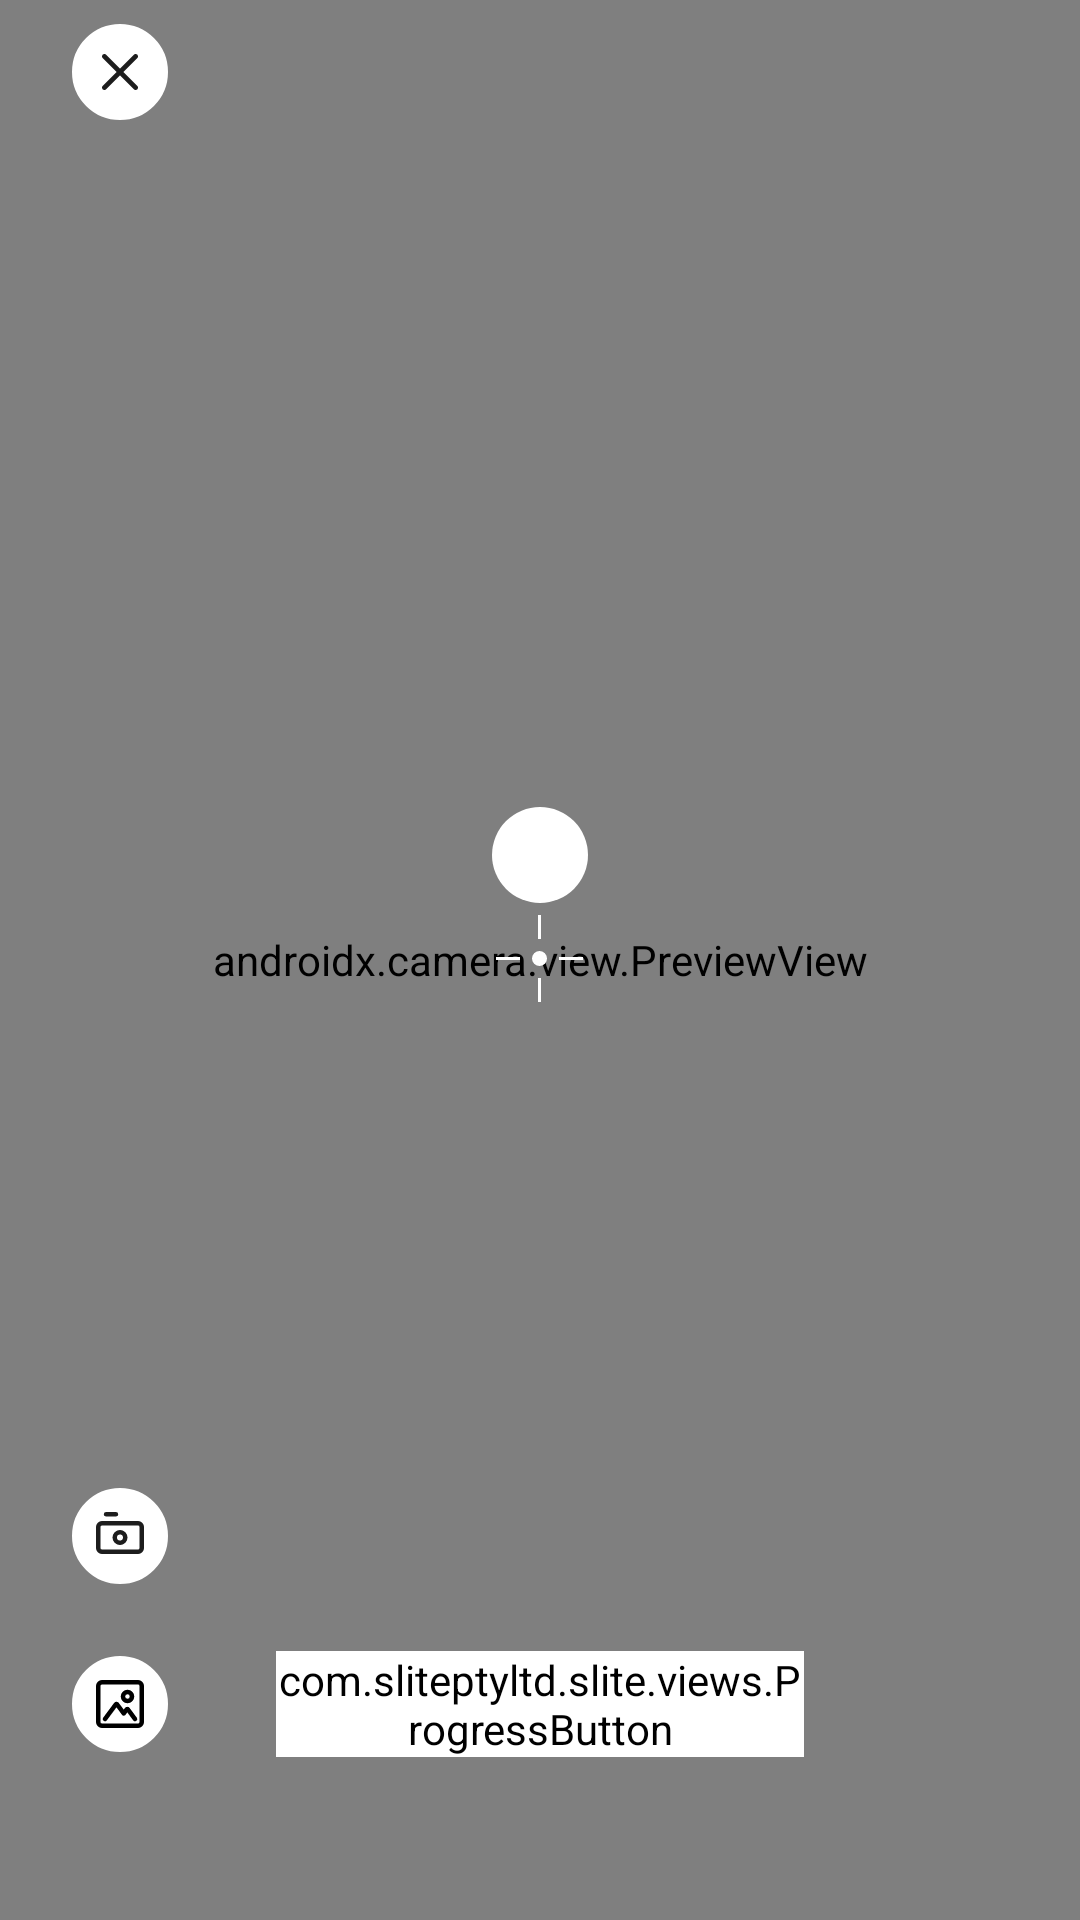

Android layout source for this screen:
<!-- AndroidManifest.xml: application theme Theme.Slite -->
<!-- res/layout/fragment_image_color_picker.xml -->
<?xml version="1.0" encoding="utf-8"?>
<androidx.constraintlayout.widget.ConstraintLayout xmlns:android="http://schemas.android.com/apk/res/android"
    xmlns:app="http://schemas.android.com/apk/res-auto"
    xmlns:tools="http://schemas.android.com/tools"
    android:layout_width="match_parent"
    android:layout_height="match_parent">

    <androidx.camera.view.PreviewView
        android:id="@+id/cameraPreview"
        android:layout_width="0dp"
        android:layout_height="0dp"
        app:layout_constraintBottom_toBottomOf="parent"
        app:layout_constraintEnd_toEndOf="parent"
        app:layout_constraintStart_toStartOf="parent"
        app:layout_constraintTop_toTopOf="parent"
        tools:background="@tools:sample/backgrounds/scenic[7]" />

    <ImageView
        android:id="@+id/selectedImageIV"
        android:layout_width="0dp"
        android:layout_height="0dp"
        android:visibility="invisible"
        app:layout_constraintBottom_toBottomOf="parent"
        app:layout_constraintEnd_toEndOf="parent"
        app:layout_constraintStart_toStartOf="parent"
        app:layout_constraintTop_toTopOf="parent"
        tools:background="@tools:sample/backgrounds/scenic[7]"
        tools:ignore="ContentDescription" />

    <ImageButton
        android:id="@+id/closeBtn"
        style="?actionButtonStyle"
        android:layout_width="wrap_content"
        android:layout_height="wrap_content"
        android:src="@drawable/ic_close_filled"
        app:layout_constraintStart_toEndOf="@id/guidelineStart"
        app:layout_constraintTop_toTopOf="parent"
        tools:ignore="ContentDescription"
        tools:layout_marginTop="@dimen/spacing_zeta" />

    <LinearLayout
        android:id="@+id/targetedColorIndicatorContainerLL"
        android:layout_width="@dimen/image_color_picker_color_preview_container_width"
        android:layout_height="@dimen/image_color_picker_color_preview_container_height"
        android:layout_marginBottom="@dimen/image_color_picker_color_preview_container_margin_bottom"
        android:gravity="center_horizontal|bottom"
        android:orientation="vertical"
        app:layout_constraintBottom_toBottomOf="parent"
        app:layout_constraintEnd_toEndOf="parent"
        app:layout_constraintStart_toStartOf="parent"
        app:layout_constraintTop_toTopOf="parent">

        <ImageView
            android:id="@+id/colorPreviewIV"
            android:layout_width="@dimen/image_color_picker_color_preview_size"
            android:layout_height="@dimen/image_color_picker_color_preview_size"
            android:layout_marginBottom="@dimen/image_color_picker_color_preview_margin_bottom"
            android:foreground="@drawable/bg_cross_hair_color_preview_stroke"
            android:src="@drawable/bg_cross_hair_color_preview"
            tools:ignore="ContentDescription" />

        <ImageView
            android:id="@+id/pixelCrossHairIV"
            android:layout_width="@dimen/image_color_picker_crosshair_size"
            android:layout_height="@dimen/image_color_picker_crosshair_size"
            android:src="@drawable/ic_picker"
            tools:ignore="ContentDescription" />
    </LinearLayout>

    <TextView
        android:id="@+id/missingImageInformationalTV"
        style="@style/Body"
        android:layout_width="0dp"
        android:layout_height="wrap_content"
        android:layout_marginHorizontal="@dimen/image_color_picker_informational_text_margin_horizontal"
        android:drawablePadding="@dimen/image_color_picker_informational_drawable_padding"
        android:gravity="center"
        android:visibility="gone"
        app:drawableTopCompat="@drawable/ic_sad_face"
        app:layout_constraintBottom_toBottomOf="parent"
        app:layout_constraintEnd_toStartOf="@id/guidelineEnd"
        app:layout_constraintStart_toEndOf="@id/guidelineStart"
        app:layout_constraintTop_toTopOf="parent"
        tools:text="Slite unfortunately does not have access to the camera. Access can be changed in Settings" />

    <ImageButton
        android:id="@+id/switchToCameraBtn"
        style="?actionButtonStyle"
        android:layout_width="wrap_content"
        android:layout_height="wrap_content"
        android:layout_marginBottom="@dimen/image_color_picker_camera_button_margin_bottom"
        android:src="@drawable/ic_camera_filled"
        app:layout_constraintBottom_toTopOf="@id/openGalleryBtn"
        app:layout_constraintEnd_toEndOf="@id/openGalleryBtn"
        app:layout_constraintStart_toStartOf="@id/openGalleryBtn"
        tools:ignore="ContentDescription" />

    <ImageButton
        android:id="@+id/openGalleryBtn"
        style="?actionButtonStyle"
        android:layout_width="wrap_content"
        android:layout_height="wrap_content"
        android:src="@drawable/ic_gallery_filled"
        app:layout_constraintBottom_toTopOf="@id/guidelineBottom"
        app:layout_constraintStart_toEndOf="@id/guidelineStart"
        tools:ignore="ContentDescription" />

    <com.sliteptyltd.slite.views.ProgressButton
        android:id="@+id/confirmColorBtn"
        android:layout_width="0dp"
        android:layout_height="wrap_content"
        android:layout_marginHorizontal="@dimen/image_color_picker_confirm_button_margin_horizontal"
        android:backgroundTint="@color/bg_pick_color_button_color_states"
        android:text="@string/image_color_picker_pick_color_button_text"
        android:textColor="@color/image_color_picker_pick_button_text_color"
        app:layout_constraintBottom_toBottomOf="@id/openGalleryBtn"
        app:layout_constraintEnd_toStartOf="@id/revertPickBtn"
        app:layout_constraintStart_toEndOf="@id/openGalleryBtn"
        app:layout_constraintTop_toTopOf="@id/openGalleryBtn" />

    <ImageButton
        android:id="@+id/revertPickBtn"
        style="?actionButtonStyle"
        android:layout_width="wrap_content"
        android:layout_height="wrap_content"
        android:src="@drawable/ic_revert"
        android:visibility="invisible"
        app:layout_constraintBottom_toTopOf="@id/guidelineBottom"
        app:layout_constraintEnd_toStartOf="@id/guidelineEnd"
        tools:ignore="ContentDescription"
        tools:visibility="visible" />

    <androidx.constraintlayout.widget.Guideline
        android:id="@+id/guidelineStart"
        android:layout_width="wrap_content"
        android:layout_height="wrap_content"
        android:orientation="vertical"
        app:layout_constraintGuide_begin="@dimen/image_color_picker_guidelines_horizontal_distance" />

    <androidx.constraintlayout.widget.Guideline
        android:id="@+id/guidelineEnd"
        android:layout_width="wrap_content"
        android:layout_height="wrap_content"
        android:orientation="vertical"
        app:layout_constraintGuide_end="@dimen/image_color_picker_guidelines_horizontal_distance" />

    <androidx.constraintlayout.widget.Guideline
        android:id="@+id/guidelineBottom"
        android:layout_width="wrap_content"
        android:layout_height="wrap_content"
        android:orientation="horizontal"
        app:layout_constraintGuide_end="@dimen/image_color_picker_guideline_vertical_distance" />
</androidx.constraintlayout.widget.ConstraintLayout>
<!-- resources referenced by this layout -->
<resources>
  <color name="image_color_picker_pick_button_text_color">@color/black</color>
  <dimen name="image_color_picker_camera_button_margin_bottom">@dimen/spacing_beta</dimen>
  <dimen name="image_color_picker_color_preview_container_height">98dp</dimen>
  <dimen name="image_color_picker_color_preview_container_margin_bottom">70dp</dimen>
  <dimen name="image_color_picker_color_preview_container_width">64dp</dimen>
  <dimen name="image_color_picker_color_preview_margin_bottom">4dp</dimen>
  <dimen name="image_color_picker_color_preview_size">32dp</dimen>
  <dimen name="image_color_picker_confirm_button_margin_horizontal">@dimen/spacing_zeta</dimen>
  <dimen name="image_color_picker_crosshair_size">29dp</dimen>
  <dimen name="image_color_picker_guideline_vertical_distance">48dp</dimen>
  <dimen name="image_color_picker_guidelines_horizontal_distance">@dimen/spacing_gamma</dimen>
  <dimen name="image_color_picker_informational_drawable_padding">@dimen/spacing_delta</dimen>
  <dimen name="image_color_picker_informational_text_margin_horizontal">56dp</dimen>
  <dimen name="spacing_zeta">24dp</dimen>
  <string name="image_color_picker_pick_color_button_text">Pick Color</string>
  <style name="Body" parent="SliteTextAppearance">
          <item name="android:textSize">@dimen/body_text_size</item>
          <item name="lineHeight">@dimen/body_line_height</item>
      </style>
  <color name="black">#000000</color>
  <dimen name="spacing_beta">8dp</dimen>
  <dimen name="spacing_gamma">12dp</dimen>
  <dimen name="spacing_delta">16dp</dimen>
  <dimen name="image_color_picker_color_preview_stroke_width">1dp</dimen>
  <color name="image_color_picker_color_preview_default_color">@color/white</color>
  <color name="image_color_picker_color_preview_stroke_color">@color/white</color>
  <dimen name="body_text_size">15dp</dimen>
  <dimen name="body_line_height">22dp</dimen>
  <color name="dark_grey">#1D1D1D</color>
  <color name="white">#FFFFFF</color>
  <color name="red">#EF4340</color>
  <color name="orange">#FF835D</color>
  <color name="system_bars_default_color">@color/transparent</color>
  <style name="Title" parent="SliteTextAppearance">
          <item name="fontFamily">@font/helvetica_neue_bold</item>
          <item name="android:textSize">@dimen/title_text_size</item>
          <item name="lineHeight">@dimen/title_line_height</item>
      </style>
  <style name="Button" parent="SliteTextAppearance">
          <item name="fontFamily">@font/helvetica_neue_medium</item>
          <item name="android:textSize">@dimen/button_text_size</item>
          <item name="lineHeight">@dimen/button_line_height</item>
      </style>
  <style name="Info" parent="SliteTextAppearance">
          <item name="android:textSize">@dimen/info_text_size</item>
          <item name="lineHeight">@dimen/info_line_height</item>
      </style>
  <style name="RoundedBottomSheetDialogTheme" parent="RoundedBottomSheetDialog" />
  <color name="text_color">@color/white</color>
  <color name="transparent">#00000000</color>
  <color name="button_text_color">@color/white</color>
  <dimen name="button_corner_radius">4dp</dimen>
  <dimen name="button_height">48dp</dimen>
  <dimen name="button_text_size">15dp</dimen>
  <dimen name="title_text_size">28dp</dimen>
  <dimen name="title_line_height">34.19dp</dimen>
  <dimen name="subtitle_text_size">19dp</dimen>
  <dimen name="subtitle_line_height">23.2dp</dimen>
  <dimen name="button_line_height">22dp</dimen>
  <dimen name="info_text_size">13dp</dimen>
  <dimen name="info_line_height">15.51dp</dimen>
  <color name="bottom_navigation_bar_background">@color/black</color>
  <style name="RoundedBottomSheet" parent="@style/Widget.Design.BottomSheet.Modal">
          <item name="android:background">@drawable/bg_rounded_corners_bottom_sheet_dialog</item>
      </style>
  <color name="dialog_background_color">@color/dark_grey</color>
  <dimen name="dialog_corner_radius">12dp</dimen>
</resources>
